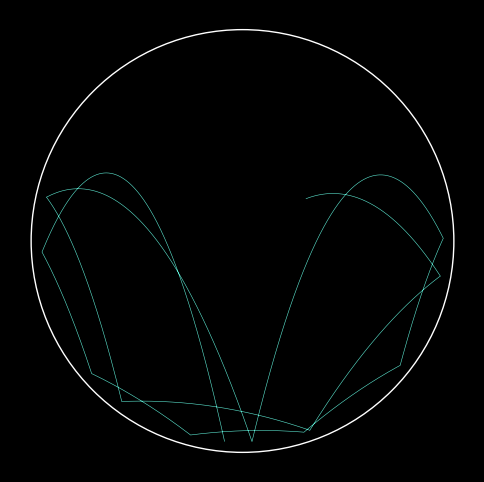

Recreate this plot in Python.
"""A ball under gravity in a ring with a gap that spins; the bounces are elastic and without friction.
Run: python spinning-ring.py   (needs: pip install numpy matplotlib)
"""
import numpy as np
import matplotlib.pyplot as plt

plt.style.use("dark_background")

R, ball, g = 1.0, 0.05, 9.81  # ring radius (m), ball radius, gravity
gap, spin = np.radians(18), 2 * np.pi / 4  # an 18 degree gap, one turn every 4 seconds
p, v = np.array([0.3, 0.2]), np.array([1.8, 0.7])
dt, t, track = 0.0005, 0.0, []

while t < 60:
    v[1] -= g * dt
    p = p + v * dt
    t += dt
    track.append(p.copy())
    r = np.linalg.norm(p)
    if r > R - ball:  # the ball touches the wall, or is at the gap
        angle = np.arctan2(p[1], p[0])
        centre = -np.pi / 2 + spin * t  # where the gap is now
        off = abs((angle - centre + np.pi) % (2 * np.pi) - np.pi)
        if off < gap / 2 - ball / R:  # all of the ball fits through: out
            break
        normal = p / r
        v = v - 2 * np.dot(v, normal) * normal  # the bounce: the spin plays no part in it
        p = normal * (R - ball)

track = np.array(track)
print(f"escaped after {t:.1f} s" if t < 60 else "still inside after 60 s")
plt.figure(figsize=(6, 6))
plt.plot(track[:, 0], track[:, 1], color="#5eead4", linewidth=0.4)
plt.gca().add_patch(plt.Circle((0, 0), R, fill=False, color="white"))
plt.axis("equal")
plt.axis("off")
plt.show()

# Try: spin = 0 and centre = -np.pi / 2 (a still gap at the bottom): the bounces stay the same

# your code here

# your code here

# your code here
